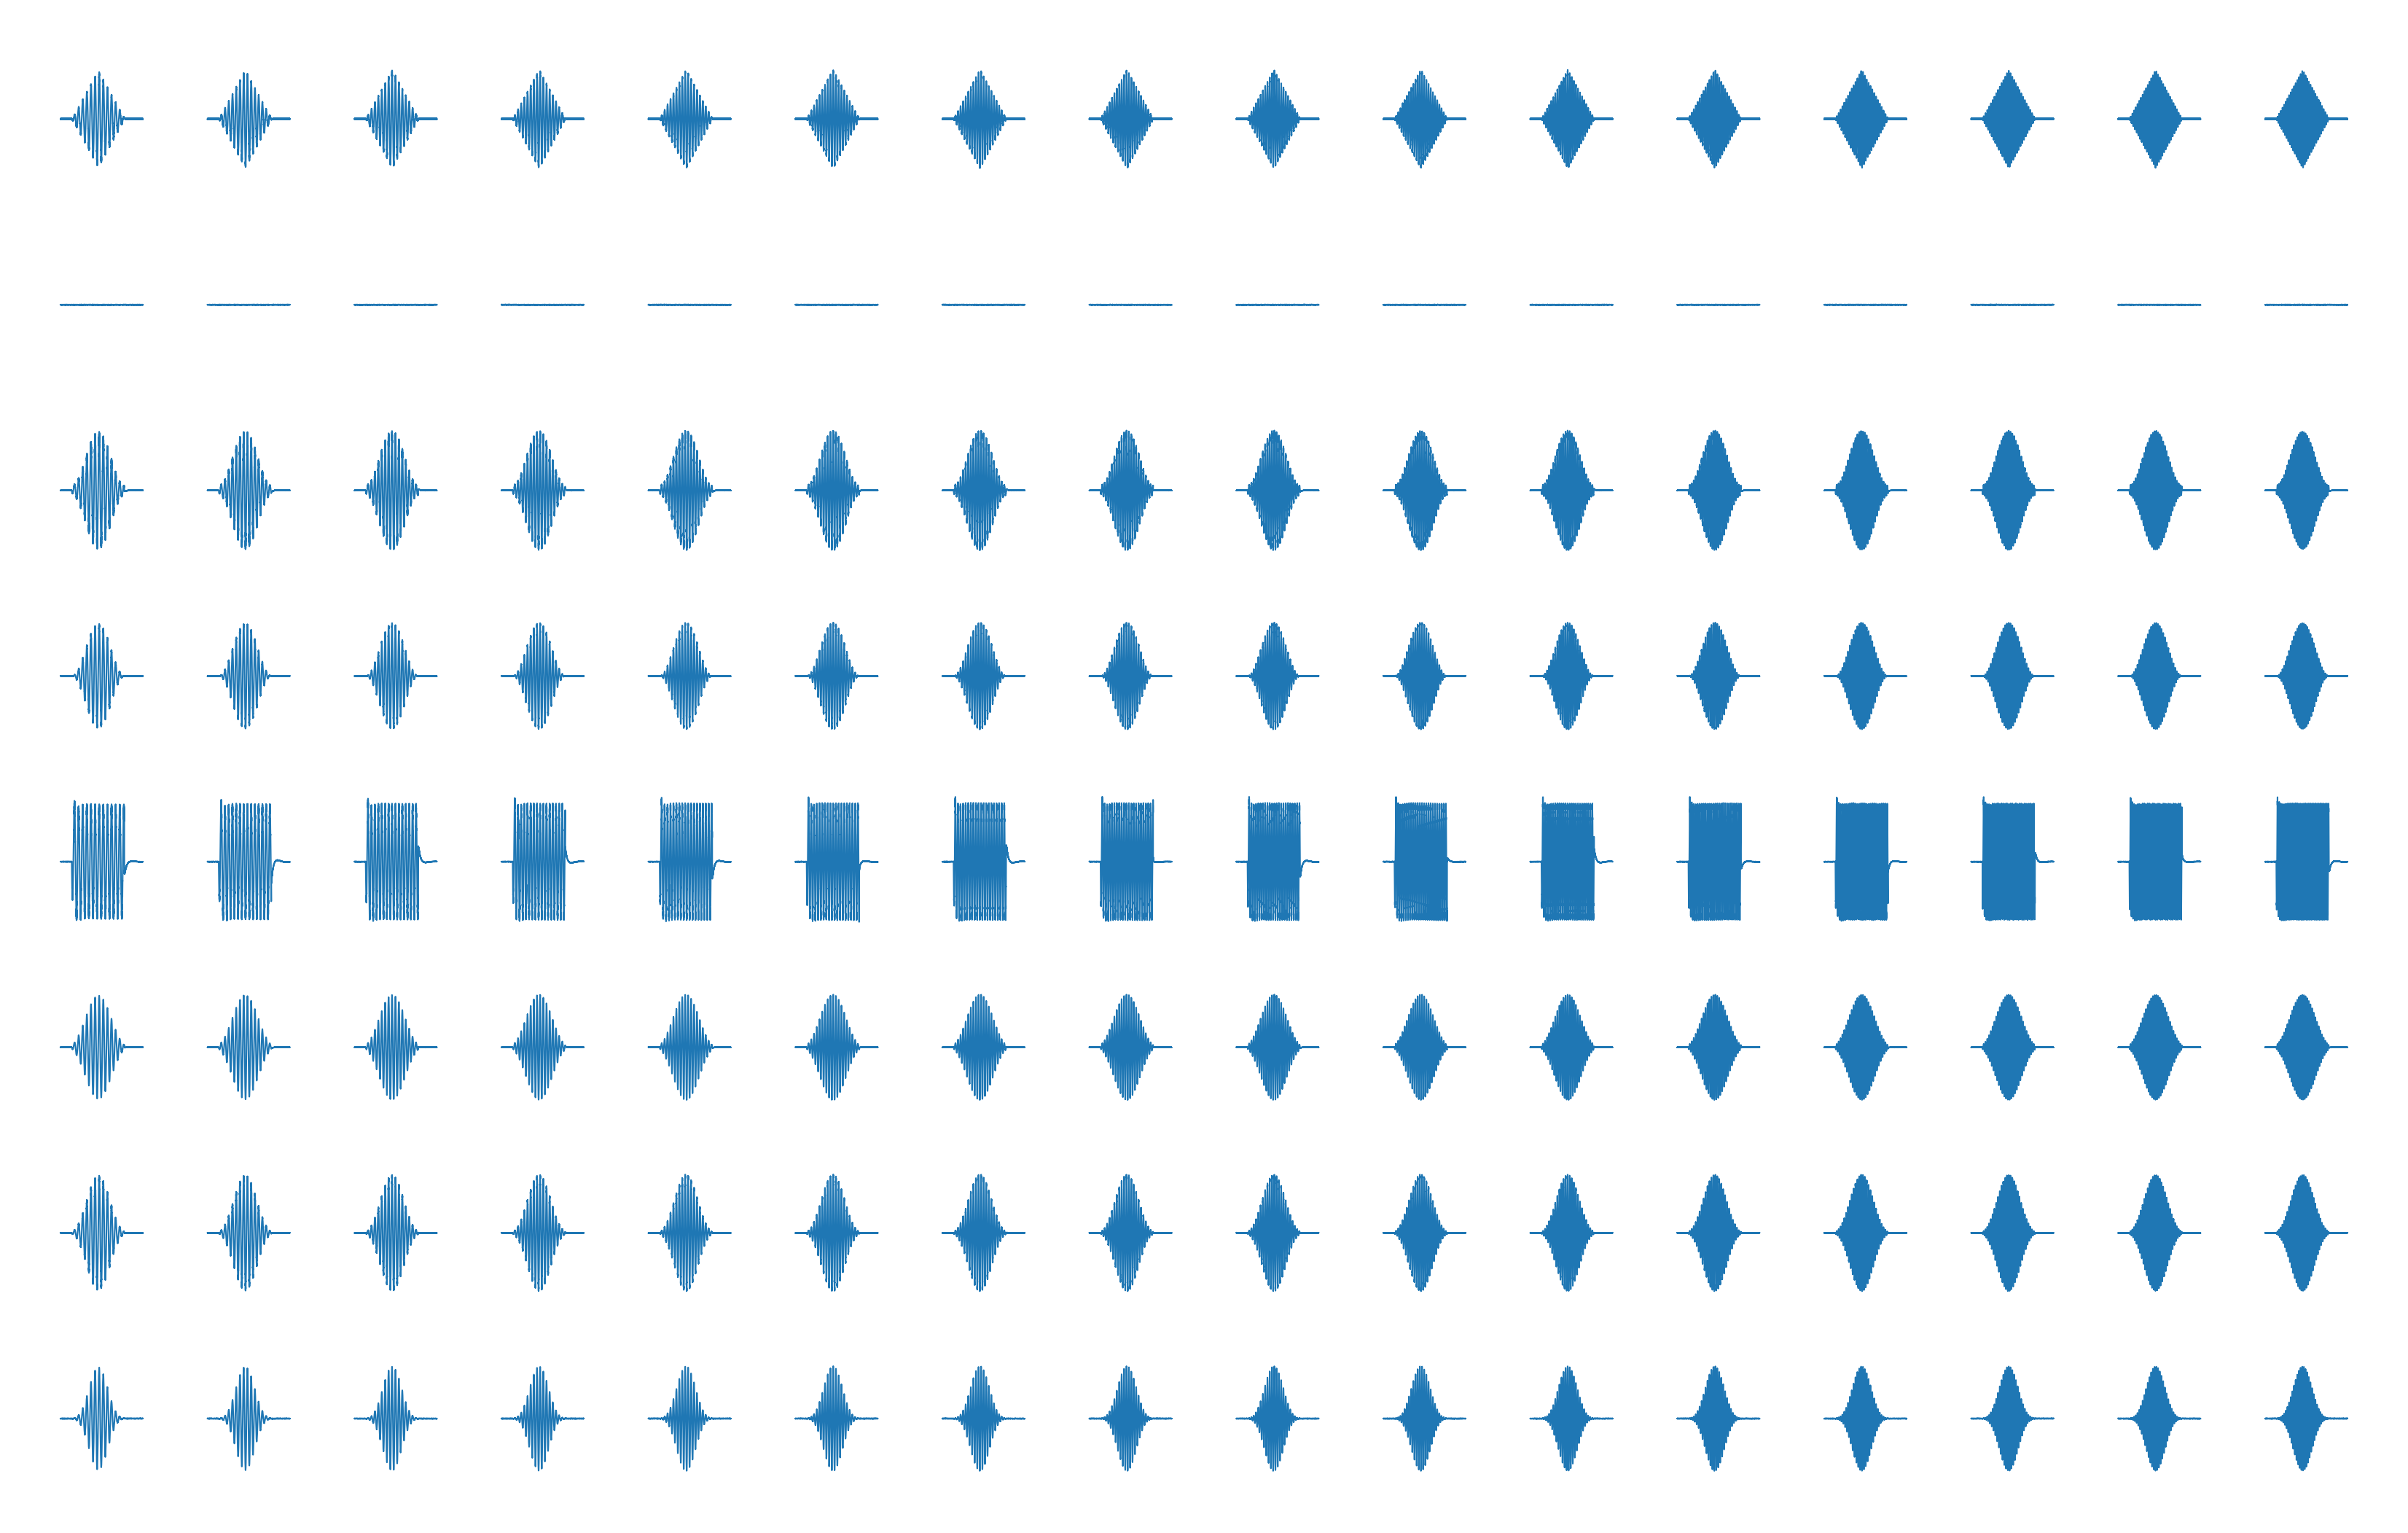

The Python source for this figure:
"""Max out templates!

Create 16 templates on each port, and output all 128 of them.
Set different window functions on each port, and different frequencies
on each template.
Sample the all inputs, 16 times.

This example stresses the input/output bandwidth of Presto.

Connect outputs 9-16 to inputs 9-16 loop-back:
Out 9 to In 9, Out 10 to In 10, ...
"""

import matplotlib.pyplot as plt
import numpy as np

from presto import pulsed

ADDRESS = "192.168.20.4"  # set address/hostname of Presto here
EXT_REF = False  # set to True to use external 10 MHz reference

OUTPUT_PORTS = range(9, 17)
INPUT_PORTS = range(9, 17)
assert len(OUTPUT_PORTS) == len(INPUT_PORTS)
NR_PORTS = len(OUTPUT_PORTS)

store_duration = 2e-6
with pulsed.Pulsed(
    ext_ref_clk=EXT_REF,
    address=ADDRESS,
    adc_mode=pulsed.AdcMode.Direct,
    dac_mode=pulsed.DacMode.Direct,
) as pls:
    # Select inputs to store and the duration of each store
    pls.setup_store(INPUT_PORTS, store_duration)

    ######################################################################
    # create a 16 4088-sample-long templates on each output
    N = pulsed.MAX_TEMPLATE_LEN
    t = np.arange(N) / pls.get_fs("dac")
    # use some window functions available in NumPy
    window = (
        np.bartlett(N),
        np.blackman(N),
        np.hamming(N),
        np.hanning(N),
        np.kaiser(N, 0),
        np.kaiser(N, 5),
        np.kaiser(N, 6),
        np.kaiser(N, 8.6),
    )
    templates = [[] for _ in range(NR_PORTS)]
    for idx, port in enumerate(OUTPUT_PORTS):  # loop through all output ports
        pls.setup_scale_lut(port, group=0, scales=1.0)
        pls.setup_scale_lut(port, group=1, scales=1.0)
        for template_index in range(16):  # loop through all templates
            freq = 10e6 + 1e6 * template_index
            s = np.sin(2 * np.pi * freq * t) * window[idx]
            group = template_index // 8  # 8 templates in each group
            temp = pls.setup_template(port, group=group, template=s)
            templates[idx].append(temp)

    ######################################################################
    # define the sequence of pulses and data stores in time
    # The hardware can average ~1 Gsample/s, when this much data is
    # stored simultaneously the stores must be separated in time for the
    # averaging to keep up
    samples_per_store = store_duration * pls.get_fs("adc") * NR_PORTS  # 8 ports,
    spacing = samples_per_store / 1e9  # to keep up with 1 Gsample/s averaging
    for template_index in range(16):
        T = template_index * spacing  # time for output/input event
        for idx, port in enumerate(OUTPUT_PORTS):
            pls.output_pulse(T, templates[idx][template_index])
        pls.store(T)

    # actually perform the measurement
    pls.run(period=spacing * 16, repeat_count=1, num_averages=1)
    t_arr, data = pls.get_store_data()

fig, ax = plt.subplots(NR_PORTS, 16, sharex=True, sharey=True)
for port in range(NR_PORTS):
    for store in range(16):
        ax[port, store].plot(t_arr, data[store, port, :])
        ax[port, store].axis("off")
fig.tight_layout()
fig.show()
